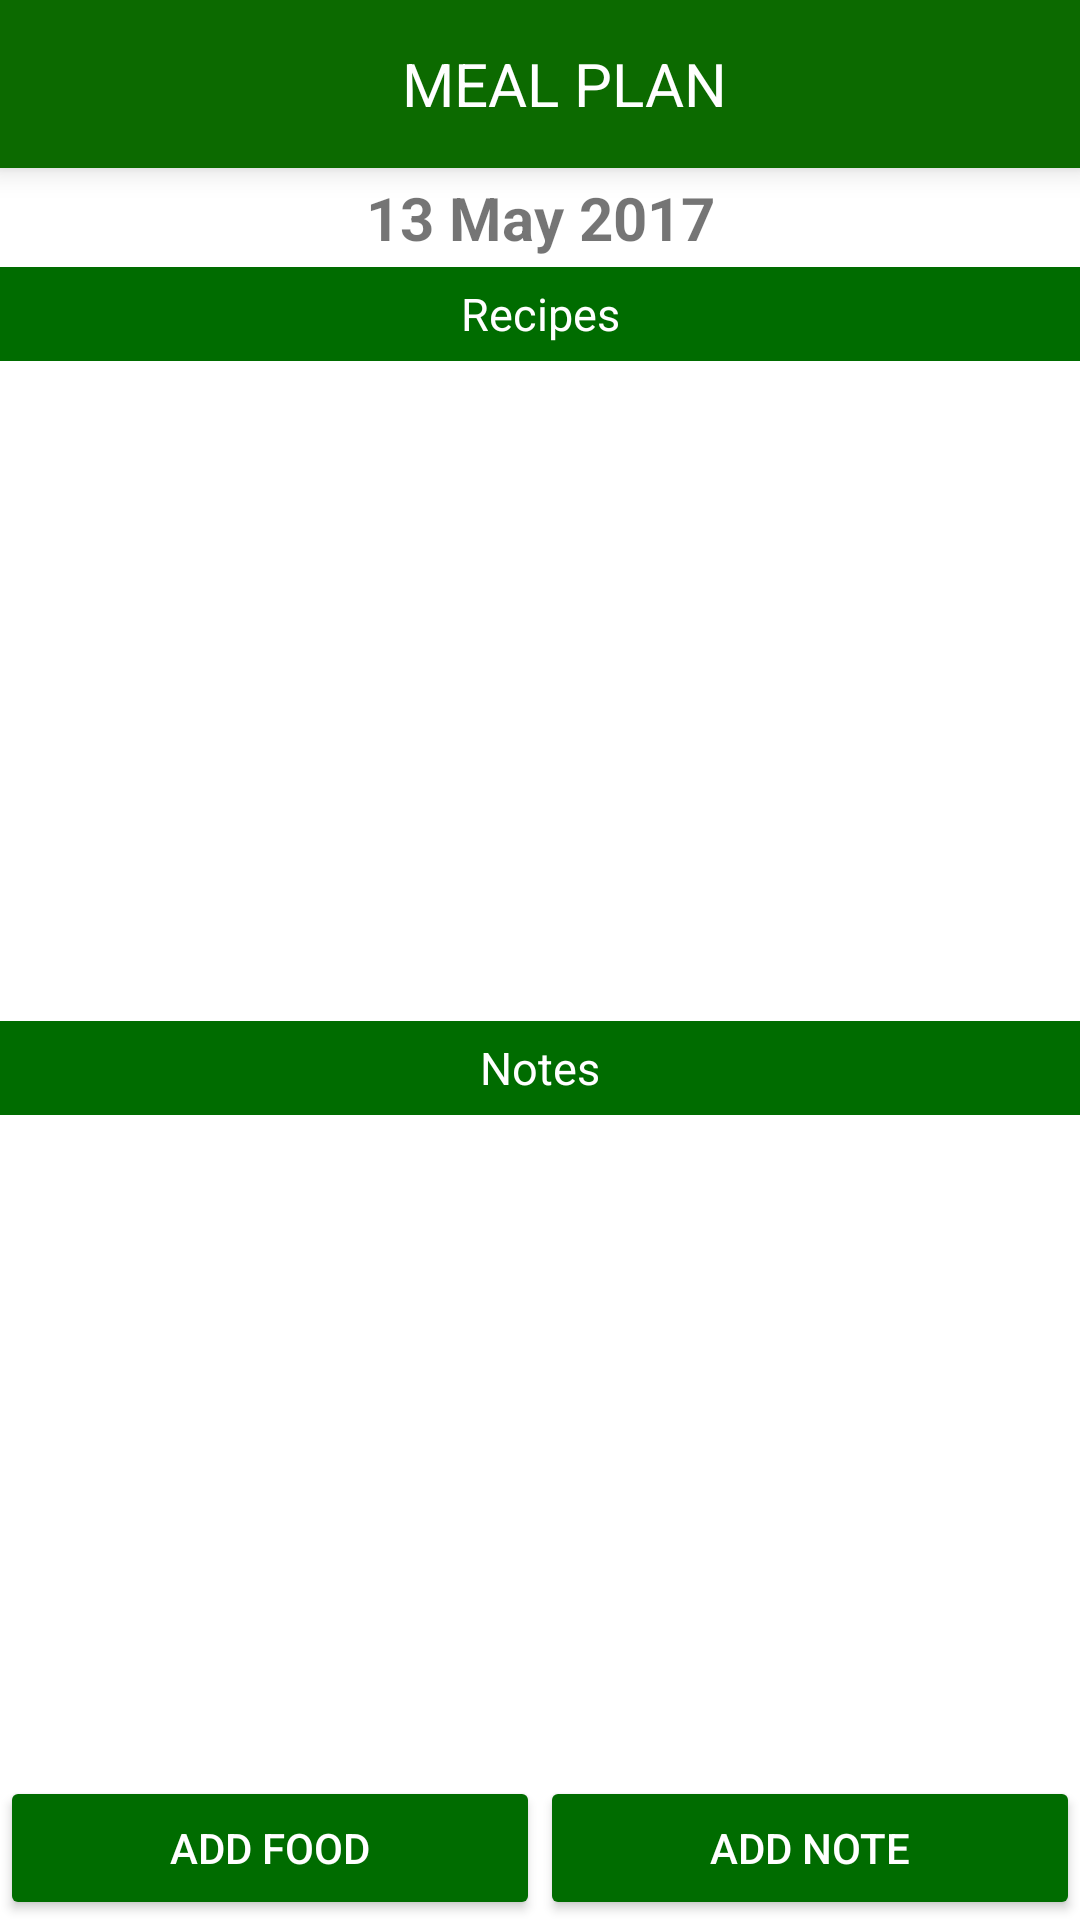

Write the Android layout XML for this screen, with the resource values it uses.
<!-- AndroidManifest.xml: application theme AppTheme -->
<!-- res/layout/activity_meal_plan.xml -->
<?xml version="1.0" encoding="utf-8"?>
<RelativeLayout xmlns:android="http://schemas.android.com/apk/res/android"
    xmlns:tools="http://schemas.android.com/tools"
    xmlns:app="http://schemas.android.com/apk/res-auto"
    android:layout_width="match_parent"
    android:layout_height="match_parent"
    android:orientation="vertical"
    tools:context=".Activity_Meal_Plan"
    android:background="@color/white">
    <android.support.v7.widget.Toolbar
        android:id="@+id/toolbar"
        android:layout_width="match_parent"
        android:layout_height="wrap_content"
        android:layout_alignParentTop="true"
        android:background="?attr/colorPrimary"
        android:elevation="@dimen/elevation"
        android:minHeight="?attr/actionBarSize"
        android:theme="@style/ThemeOverlay.AppCompat.Dark.ActionBar"
        app:popupTheme="@style/ThemeOverlay.AppCompat.Light">
        <TextView
            android:layout_width="match_parent"
            android:text="MEAL PLAN"
            android:layout_height="wrap_content"
            android:textColor="@color/white"
            android:textAlignment="center"
            android:layout_gravity="center_horizontal"
            android:textSize="20sp" />
        <ImageButton
            android:layout_marginRight="5dp"
            android:layout_width="40dp"
            android:layout_height="40dp"
            android:id="@+id/open_calender"
            android:background="@drawable/calander"
            android:layout_gravity="right"
            />
    </android.support.v7.widget.Toolbar>
    <LinearLayout
        android:layout_alignParentBottom="true"
        android:layout_width="match_parent"
        android:layout_height="wrap_content"
        android:orientation="horizontal"
        android:id="@+id/MP_buttons"
        android:layout_weight="0.25"
        android:weightSum="2">
        <Button
            android:id="@+id/FoodBtn"
            android:backgroundTint="#006c00"
            android:layout_height="wrap_content"
            android:layout_width="0dp"
            android:textColor="@android:color/white"
            android:layout_weight="1"
            android:text="Add Food"/>
        <Button
            android:id="@+id/NotesBtn"
            android:layout_height="wrap_content"
            android:layout_width="0dp"
            android:backgroundTint="#006c00"
            android:textColor="@android:color/white"
            android:text="@string/MP_B2"
            android:layout_weight="1"/>
    </LinearLayout>
    <LinearLayout
        android:layout_above="@id/MP_buttons"
        android:layout_below="@id/toolbar"
        android:orientation="vertical"
        android:layout_width="match_parent"
        android:layout_height="match_parent">

        <TextView
            android:id="@+id/Presentdate"
            android:layout_width="match_parent"
            android:layout_height="wrap_content"
            android:text="13 May 2017"
            android:padding="3dp"
            android:textStyle="bold"
            android:textSize="20dp"
            android:gravity="center"/>
        <TextView
            android:gravity="center"
            android:background="#006c00"
            android:textColor="@android:color/white"
            android:layout_weight="0.05"
            android:layout_width="match_parent"
            android:layout_height="wrap_content"
            android:textSize="15dp"
            android:padding="3dp"
            android:text="@string/MP_L1"/>
        <FrameLayout
            android:layout_margin="10dp"
            android:id="@+id/fragment1"
            android:name="frags"
            android:layout_width="match_parent"
            android:layout_height="0dp"
            android:layout_weight="2" />
        <TextView
            android:gravity="center"
            android:padding="3dp"
            android:layout_weight="0.05"
            android:layout_width="match_parent"
            android:layout_height="wrap_content"
            android:background="#006c00"
            android:textSize="15dp"
            android:textColor="@android:color/white"
            android:text="@string/MP_L2"/>
        <FrameLayout
            android:layout_margin="10dp"
            android:id="@+id/fragment2"
            android:name="frags"
            android:layout_width="match_parent"
            android:layout_height="0dp"
            android:layout_weight="2" />
    </LinearLayout>

</RelativeLayout>
<!-- resources referenced by this layout -->
<resources>
  <color name="white">#FFFFFF</color>
  <dimen name="elevation">6dp</dimen>
  <string name="MP_B2">Add Note</string>
  <string name="MP_L1">Recipes</string>
  <string name="MP_L2">Notes</string>
  <style name="AppTheme" parent="Theme.AppCompat.Light.NoActionBar">
          
          <item name="colorPrimary">@color/colorPrimary</item>
          <item name="colorPrimaryDark">@color/colorPrimaryDark</item>
          <item name="colorAccent">@color/colorAccent</item>
      </style>
  <color name="colorPrimary">#0c6a00</color>
  <color name="colorPrimaryDark">#0c6a00</color>
  <color name="colorAccent">#FF4081</color>
</resources>
